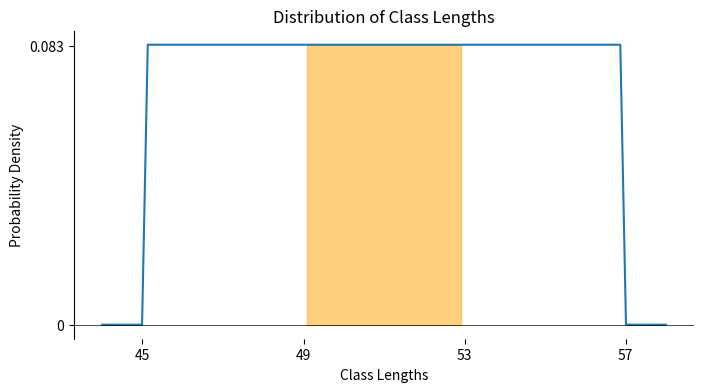

Generate this figure with matplotlib: (Note: this script raises an exception after producing the figure.)
import numpy as np
import matplotlib.pyplot as plt
from scipy.stats import uniform
from matplotlib.ticker import MultipleLocator

# Define the parameters of the uniform distribution
start = 45  # Lower bound
end = 57
width = end - start  # Range (upper bound - lower bound)
ticks = 1
shadestart = 49
shadeend = 53
height = 0.083

# Generate x values (for the range 123 to 125)
x = np.linspace(start - 1, end + 1, 100)  # Extra range to show the boundaries clearly

# Calculate the PDF (Probability Density Function) of the uniform distribution
pdf = uniform.pdf(x, loc=start, scale=width)

# Plot the uniform distribution
plt.figure(figsize=(8, 4))
plt.plot(x, pdf, label=f"Distribution of Class Lengths")
plt.fill_between(x, pdf, alpha=0.2, color='white')  # Shade the entire area under the curve

# Add shading for the region between shadestart and shadeend
x_shaded = x[(x >= shadestart) & (x <= shadeend)]  # Limit x values to the desired range
pdf_shaded = uniform.pdf(x_shaded, loc=start, scale=width)  # Calculate PDF for this range
plt.fill_between(x_shaded, pdf_shaded, alpha=0.5, color='orange', label=f"Region {shadestart} to {shadeend}")

# Add plot details
plt.title("Distribution of Class Lengths")
plt.xlabel("Class Lengths")
plt.ylabel("Probability Density")
plt.axhline(0, color="black", linewidth=0.5)
#plt.axvline(start, linestyle="--", color="", label=f"Start ({start})")
# plt.axvline(end, linestyle="--", color="", label=f"End ({end})")


# Set the x-axis major ticks to every "ticks" units
plt.gca().xaxis.set_major_locator(MultipleLocator(ticks))

# Toggle the x and y axises off and on as needed
#plt.gca().axes.xaxis.set_visible(False)
#plt.gca().axes.yaxis.set_visible(False)


ax = plt.gca()  # Get the current axes
ax.spines['top'].set_visible(False)  # Remove the top border
ax.spines['right'].set_visible(False)  # Remove the right border
#ax.spines['left'].set_visible(False)
ax.spines['bottom'].set_visible(False)

# Set x-axis and y-axis ticks to show only particular ticks
plt.xticks([start, shadestart, shadeend, end], labels=[f"{start}",f"{shadestart}",f"{shadeend}",f"{end}"])
plt.yticks([0 , height], labels=["0",f"{height}"])

# Specify the path to save the file
file_path = "../images/uniformclasstimes3.png"

# Save the plot to the specified location
plt.savefig(file_path, format="png", dpi=300, bbox_inches="tight")

print(f"Plot saved to {file_path}")

# Add legend and show plot
#plt.grid(True)
#plt.legend()
plt.show()
